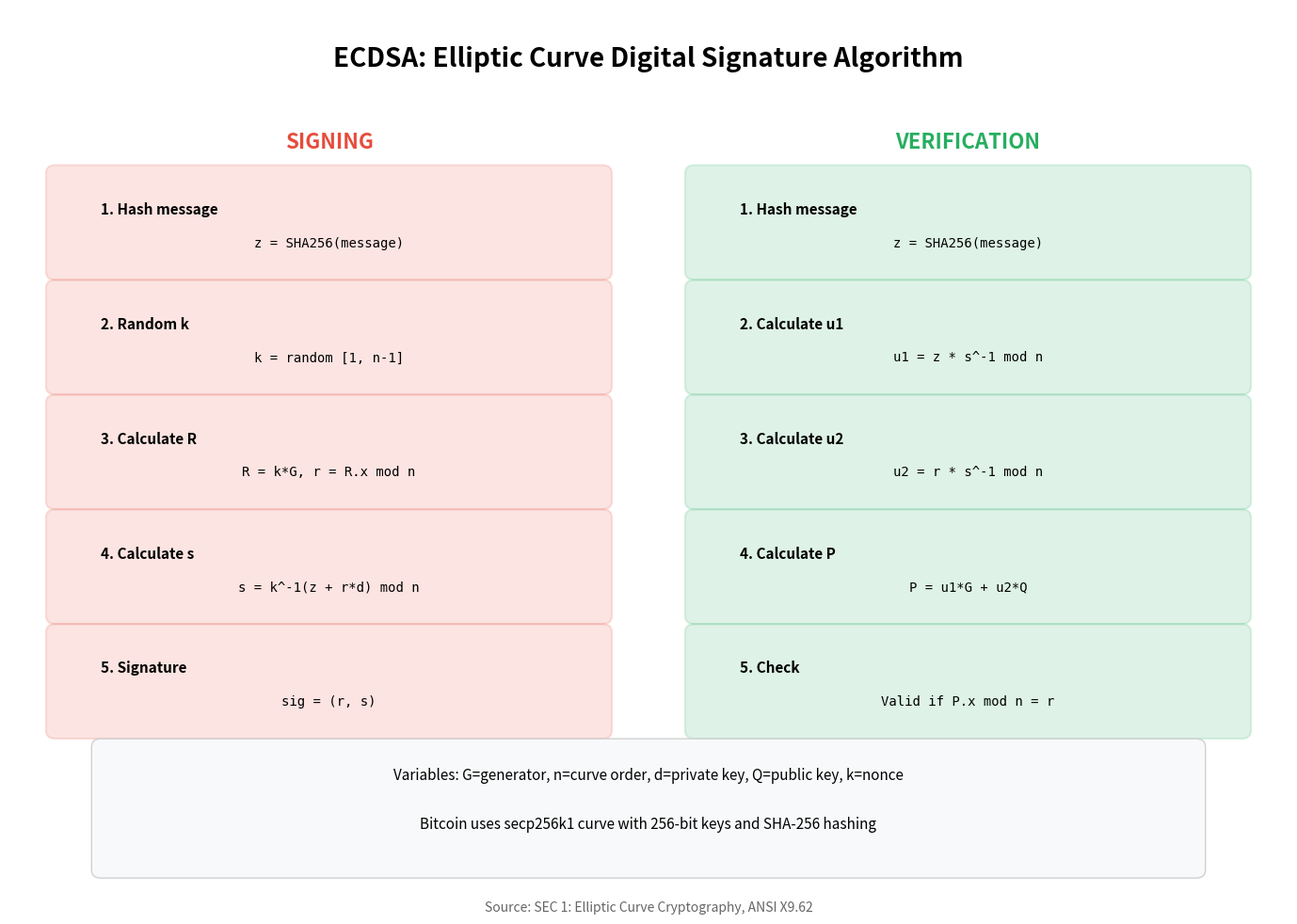

Source code (Python): (Note: this script raises an exception after producing the figure.)
"""
ECDSA Process
Shows the ECDSA signing and verification algorithm steps

Output: ecdsa_process.pdf
Module: module_02_blockchain
Lesson: 15 - Public Key Cryptography
"""

from pathlib import Path
import matplotlib.pyplot as plt
import matplotlib.patches as mpatches

CHART_METADATA = {
    'title': 'ECDSA Process',
    'module': 'module_02_blockchain',
    'lesson': 15,
    'url': 'https://github.com/Digital-AI-Finance/digital-finance/tree/main/module_02_blockchain/figures/ecdsa_process'
}

plt.rcParams.update({
    'font.size': 14,
    'axes.labelsize': 14,
})

def create_chart():
    """Create ECDSA process diagram"""
    fig, ax = plt.subplots(figsize=(14, 10))
    ax.set_xlim(0, 14)
    ax.set_ylim(0, 11)
    ax.axis('off')

    # Title
    ax.text(7, 10.3, 'ECDSA: Elliptic Curve Digital Signature Algorithm', fontsize=20, fontweight='bold', ha='center')

    # Left column: Signing
    ax.text(3.5, 9.3, 'SIGNING', fontsize=16, fontweight='bold', color='#E74C3C', ha='center')

    signing_steps = [
        ('1. Hash message', 'z = SHA256(message)'),
        ('2. Random k', 'k = random [1, n-1]'),
        ('3. Calculate R', 'R = k*G, r = R.x mod n'),
        ('4. Calculate s', 's = k^-1(z + r*d) mod n'),
        ('5. Signature', 'sig = (r, s)'),
    ]

    for i, (step, formula) in enumerate(signing_steps):
        y = 8.3 - i * 1.4
        box = mpatches.FancyBboxPatch((0.5, y-0.5), 6, 1.2,
                                       boxstyle='round,pad=0.1',
                                       facecolor='#E74C3C', alpha=0.15,
                                       edgecolor='#E74C3C', lw=1.5)
        ax.add_patch(box)
        ax.text(1, y+0.2, step, fontsize=11, fontweight='bold')
        ax.text(3.5, y-0.2, formula, fontsize=10, family='monospace', ha='center')

    # Right column: Verification
    ax.text(10.5, 9.3, 'VERIFICATION', fontsize=16, fontweight='bold', color='#27AE60', ha='center')

    verify_steps = [
        ('1. Hash message', 'z = SHA256(message)'),
        ('2. Calculate u1', 'u1 = z * s^-1 mod n'),
        ('3. Calculate u2', 'u2 = r * s^-1 mod n'),
        ('4. Calculate P', 'P = u1*G + u2*Q'),
        ('5. Check', 'Valid if P.x mod n = r'),
    ]

    for i, (step, formula) in enumerate(verify_steps):
        y = 8.3 - i * 1.4
        box = mpatches.FancyBboxPatch((7.5, y-0.5), 6, 1.2,
                                       boxstyle='round,pad=0.1',
                                       facecolor='#27AE60', alpha=0.15,
                                       edgecolor='#27AE60', lw=1.5)
        ax.add_patch(box)
        ax.text(8, y+0.2, step, fontsize=11, fontweight='bold')
        ax.text(10.5, y-0.2, formula, fontsize=10, family='monospace', ha='center')

    # Legend
    legend_box = mpatches.FancyBboxPatch((1, 0.5), 12, 1.5,
                                          boxstyle='round,pad=0.1',
                                          facecolor='#F8F9FA', alpha=0.9,
                                          edgecolor='#CCC', lw=1)
    ax.add_patch(legend_box)
    ax.text(7, 1.6, 'Variables: G=generator, n=curve order, d=private key, Q=public key, k=nonce',
           ha='center', fontsize=11)
    ax.text(7, 1.0, 'Bitcoin uses secp256k1 curve with 256-bit keys and SHA-256 hashing',
           ha='center', fontsize=11, style='italic')

    # Source
    fig.text(0.5, 0.02, 'Source: SEC 1: Elliptic Curve Cryptography, ANSI X9.62',
            fontsize=10, ha='center', style='italic', color='#666666')

    plt.tight_layout()

    output_path = Path(__file__).parent / 'ecdsa_process.pdf'
    plt.savefig(output_path, format='pdf', dpi=300, bbox_inches='tight')
    plt.close()
    print(f"Chart saved to: {output_path}")
    return output_path

if __name__ == '__main__':
    create_chart()
